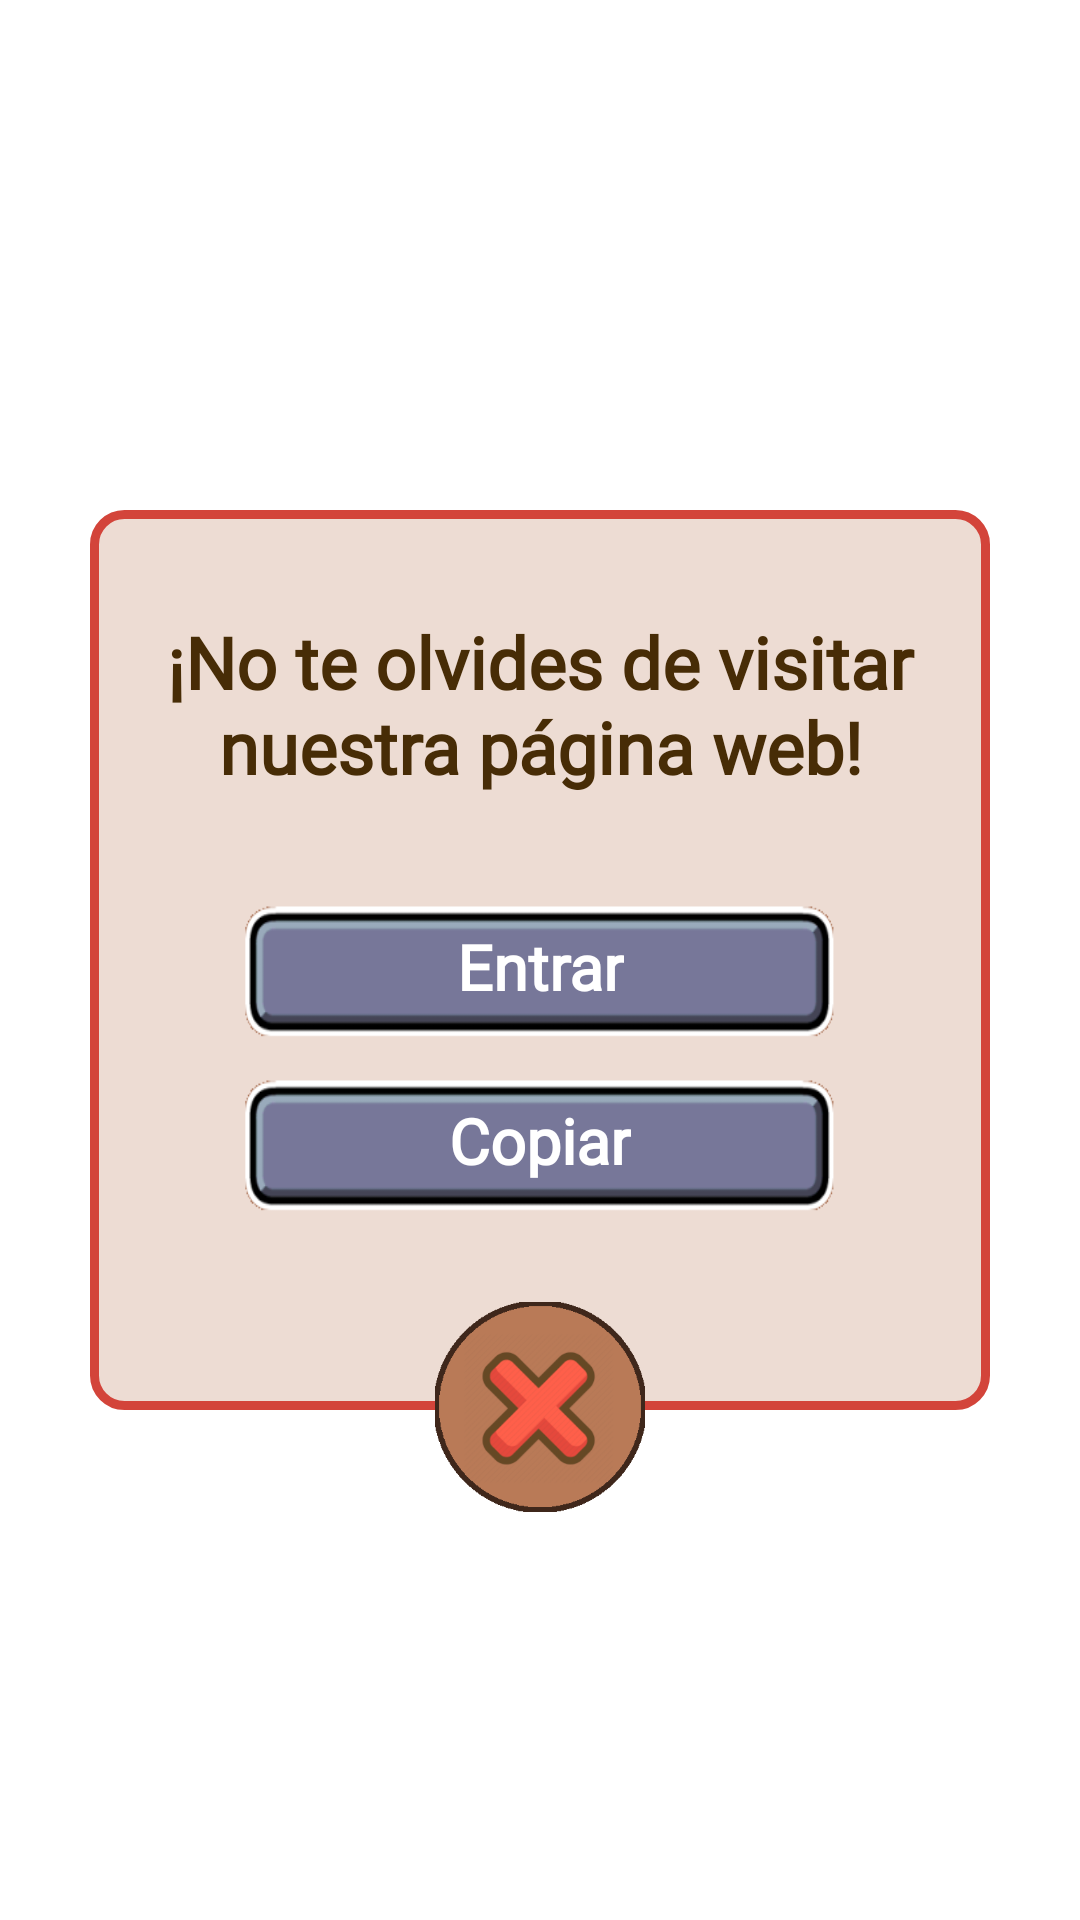

Here is an Android app screen rendered from its layout file. Give the layout XML and the strings, colors and styles it references.
<!-- AndroidManifest.xml: application theme Theme.TopTrumpsGame.NoActionBar -->
<!-- res/layout/web_dialog.xml -->
<?xml version="1.0" encoding="utf-8"?>
<androidx.constraintlayout.widget.ConstraintLayout xmlns:android="http://schemas.android.com/apk/res/android"
    xmlns:app="http://schemas.android.com/apk/res-auto"
    android:layout_width="match_parent"
    android:layout_height="match_parent">

    <androidx.constraintlayout.widget.ConstraintLayout
        android:layout_width="350dp"
        android:layout_height="400dp"
        app:layout_constraintBottom_toBottomOf="parent"
        app:layout_constraintEnd_toEndOf="parent"
        app:layout_constraintStart_toStartOf="parent"
        app:layout_constraintTop_toTopOf="parent">

        <androidx.constraintlayout.widget.ConstraintLayout
            android:layout_width="300dp"
            android:layout_height="300dp"
            android:background="@drawable/red_borders"
            app:layout_constraintBottom_toBottomOf="parent"
            app:layout_constraintEnd_toEndOf="parent"
            app:layout_constraintStart_toStartOf="parent"
            app:layout_constraintTop_toTopOf="parent">

            <androidx.constraintlayout.widget.Guideline
                android:id="@+id/gdWebDialog1"
                android:layout_width="wrap_content"
                android:layout_height="wrap_content"
                android:orientation="horizontal"
                app:layout_constraintGuide_percent="0.87" />

            <TextView
                android:layout_width="0dp"
                android:layout_height="wrap_content"
                android:layout_marginStart="16dp"
                android:layout_marginEnd="16dp"
                android:fontFamily="@font/schoolbell"
                android:text="@string/tvVisitarNuestraWeb"
                android:textAlignment="center"
                android:textColor="#472C06"
                android:textSize="24sp"
                android:textStyle="bold"
                app:layout_constraintBottom_toTopOf="@+id/viewWebDialog_Entrar"
                app:layout_constraintEnd_toEndOf="parent"
                app:layout_constraintStart_toStartOf="parent"
                app:layout_constraintTop_toTopOf="parent" />

            <View
                android:id="@+id/viewWebDialog_Copiar"
                android:layout_width="0dp"
                android:layout_height="50dp"
                android:layout_marginBottom="24dp"
                android:background="@drawable/bt_enviar_correo"
                app:layout_constraintBottom_toTopOf="@+id/gdWebDialog1"
                app:layout_constraintEnd_toEndOf="@+id/viewWebDialog_Entrar"
                app:layout_constraintStart_toStartOf="@+id/viewWebDialog_Entrar" />

            <TextView
                android:id="@+id/tvWebDialog_Copiar"
                android:layout_width="wrap_content"
                android:layout_height="wrap_content"
                android:layout_marginBottom="4dp"
                android:fontFamily="@font/schoolbell"
                android:text="@string/tvCopiarAlPortapapeles"
                android:textColor="#FFFFFF"
                android:textSize="21sp"
                android:textStyle="bold"
                app:layout_constraintBottom_toBottomOf="@+id/viewWebDialog_Copiar"
                app:layout_constraintEnd_toEndOf="@+id/viewWebDialog_Copiar"
                app:layout_constraintStart_toStartOf="@+id/viewWebDialog_Copiar"
                app:layout_constraintTop_toTopOf="@+id/viewWebDialog_Copiar" />

            <View
                android:id="@+id/viewWebDialog_Entrar"
                android:layout_width="200dp"
                android:layout_height="50dp"
                android:layout_marginBottom="8dp"
                android:background="@drawable/bt_enviar_correo"
                app:layout_constraintBottom_toTopOf="@+id/viewWebDialog_Copiar"
                app:layout_constraintEnd_toEndOf="parent"
                app:layout_constraintStart_toStartOf="parent" />

            <TextView
                android:id="@+id/tvWebDialog_Entrar"
                android:layout_width="wrap_content"
                android:layout_height="wrap_content"
                android:layout_marginBottom="4dp"
                android:fontFamily="@font/schoolbell"
                android:text="@string/textEntrar"
                android:textColor="#FFFFFF"
                android:textSize="21sp"
                android:textStyle="bold"
                app:layout_constraintBottom_toBottomOf="@+id/viewWebDialog_Entrar"
                app:layout_constraintEnd_toEndOf="@+id/viewWebDialog_Entrar"
                app:layout_constraintStart_toStartOf="@+id/viewWebDialog_Entrar"
                app:layout_constraintTop_toTopOf="@+id/viewWebDialog_Entrar" />
        </androidx.constraintlayout.widget.ConstraintLayout>

        <View
            android:id="@+id/viewWebDialog_Cancel"
            android:layout_width="70dp"
            android:layout_height="70dp"
            android:layout_marginBottom="16dp"
            android:background="@drawable/cerrar"
            app:layout_constraintBottom_toBottomOf="parent"
            app:layout_constraintEnd_toEndOf="parent"
            app:layout_constraintStart_toStartOf="parent" />

    </androidx.constraintlayout.widget.ConstraintLayout>
</androidx.constraintlayout.widget.ConstraintLayout>
<!-- resources referenced by this layout -->
<resources>
  <!-- drawable bt_enviar_correo: png bitmap (drawable, 6345 bytes) -->
  <!-- drawable cerrar: png bitmap (drawable, 36609 bytes) -->
  <!-- drawable red_borders (drawable) -->
  <?xml version="1.0" encoding="utf-8"?>
  <shape xmlns:android="http://schemas.android.com/apk/res/android">
  
      <corners android:radius="10dp" />
      <stroke android:color="#D3443A" android:width="3dp" />
      <solid android:color="#EDDCD3" />
  
  </shape>
  <string name="textEntrar">Entrar</string>
  <string name="tvCopiarAlPortapapeles">Copiar</string>
  <string name="tvVisitarNuestraWeb">¡No te olvides de visitar nuestra página web!</string>
  <style name="Theme.TopTrumpsGame.NoActionBar">
          <item name="windowActionBar">false</item>
          <item name="windowNoTitle">true</item>
      </style>
</resources>
